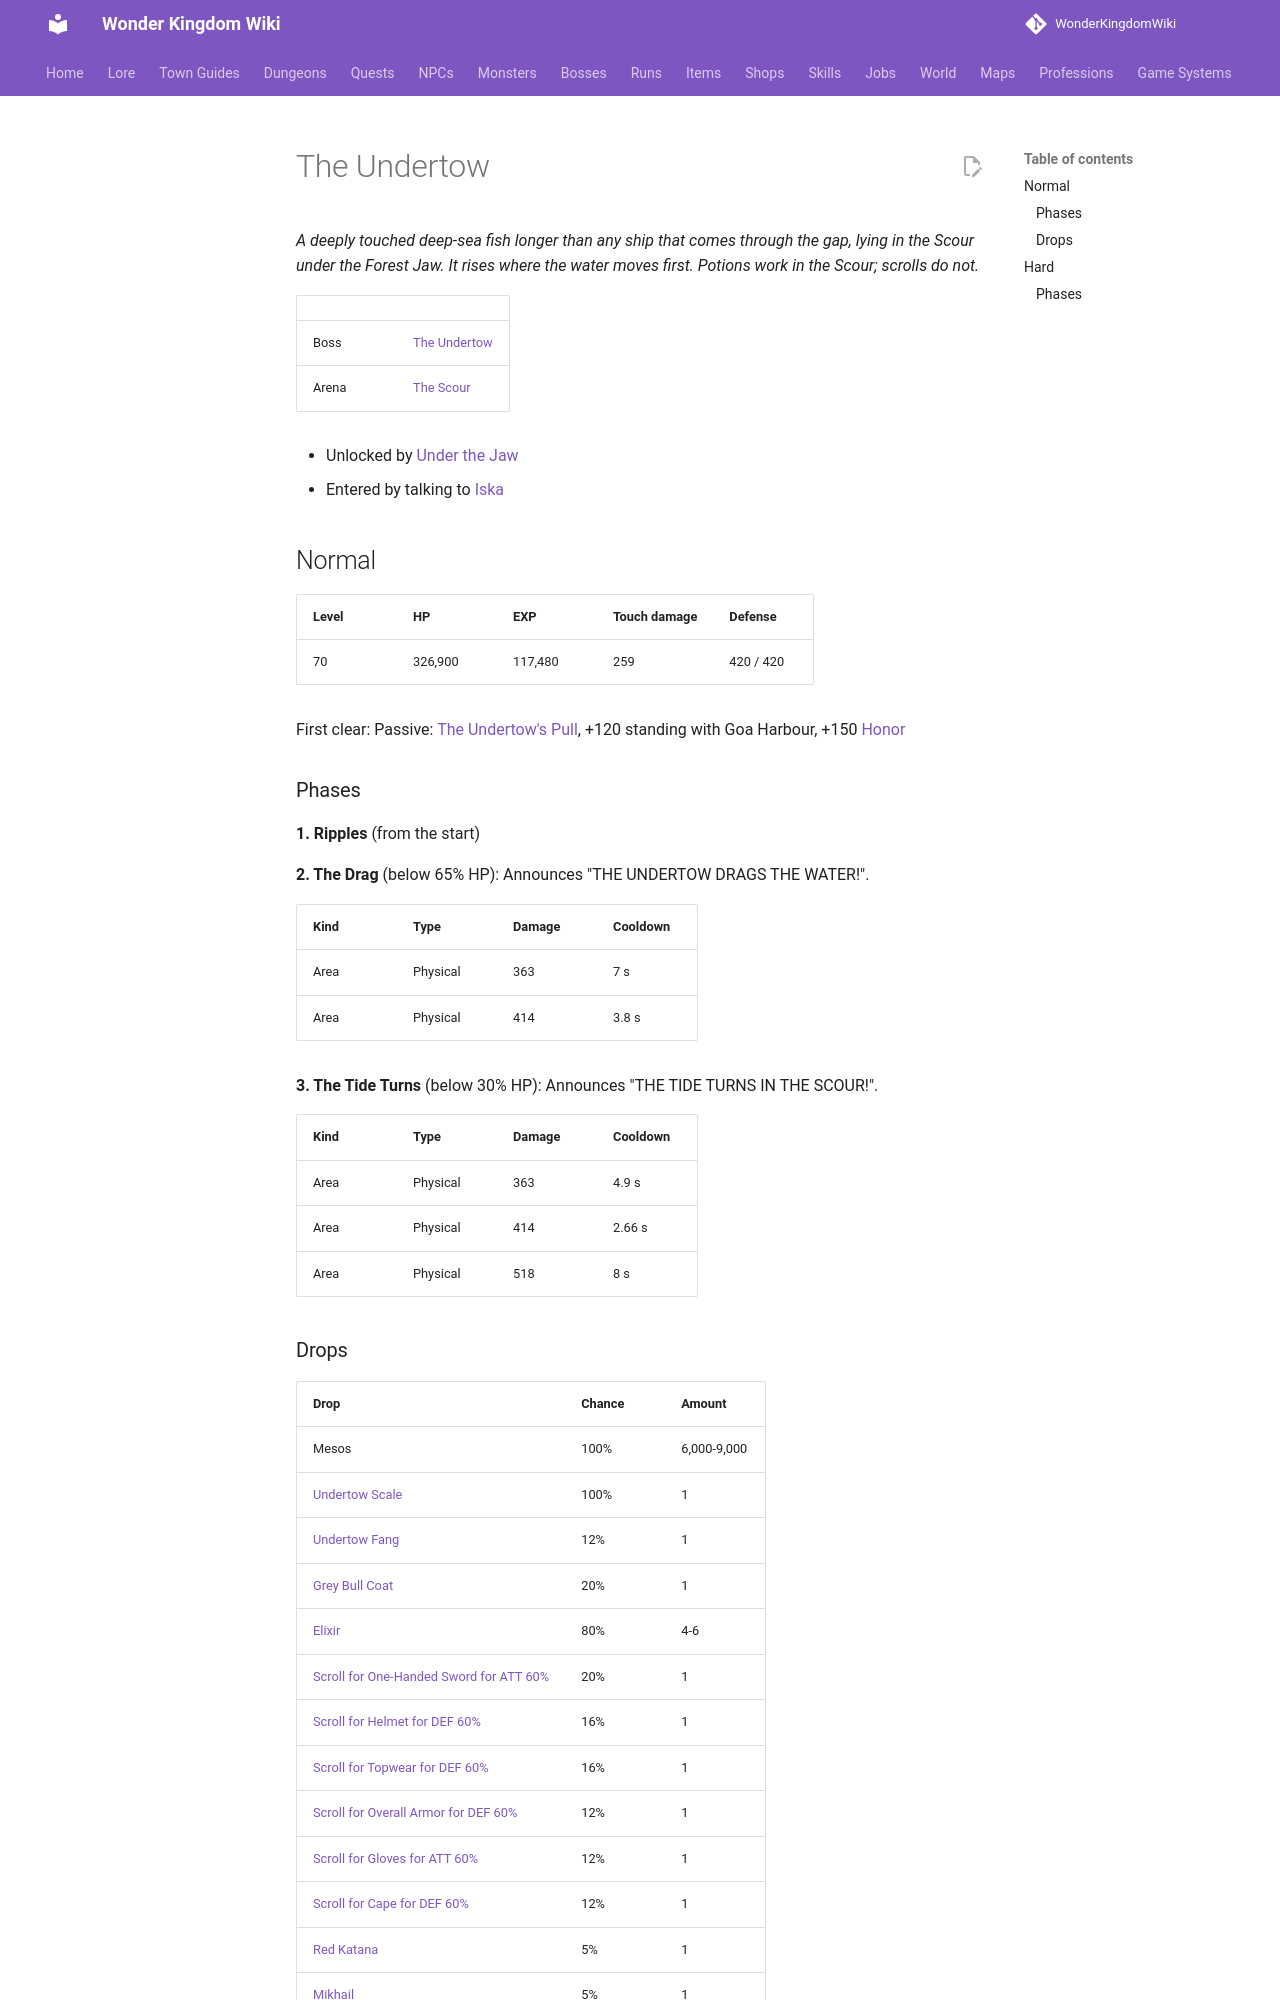

repository: alonohana627/WonderKingdomWiki · page: bosses/undertow/index.html · generator: mkdocs

<!-- Generated by tools/generate.py from GameLib. Do not edit: changes are overwritten. -->

# The Undertow

*A deeply touched deep-sea fish longer than any ship that comes through the gap, lying in the Scour under the Forest Jaw. It rises where the water moves first. Potions work in the Scour; scrolls do not.*

|  |  |
|---|---|
| Boss | [The Undertow](../monsters/undertow.md) |
| Arena | [The Scour](../maps/the_scour.md) |

- Unlocked by [Under the Jaw](../quests/iska_under_the_jaw.md)
- Entered by talking to [Iska](../npcs/first_warden_iska.md)

## Normal

| Level | HP | EXP | Touch damage | Defense |
|---|---|---|---|---|
| 70 | 326,900 | 117,480 | 259 | 420 / 420 |

First clear: Passive: [The Undertow's Pull](../skills/passives.md#goa-undertows-pull), +120 standing with Goa Harbour, +150 [Honor](../systems/honor.md)

### Phases

**1. Ripples** (from the start)

**2. The Drag** (below 65% HP): Announces "THE UNDERTOW DRAGS THE WATER!".

| Kind | Type | Damage | Cooldown |
|---|---|---|---|
| Area | Physical | 363 | 7 s |
| Area | Physical | 414 | 3.8 s |

**3. The Tide Turns** (below 30% HP): Announces "THE TIDE TURNS IN THE SCOUR!".

| Kind | Type | Damage | Cooldown |
|---|---|---|---|
| Area | Physical | 363 | 4.9 s |
| Area | Physical | 414 | 2.66 s |
| Area | Physical | 518 | 8 s |
